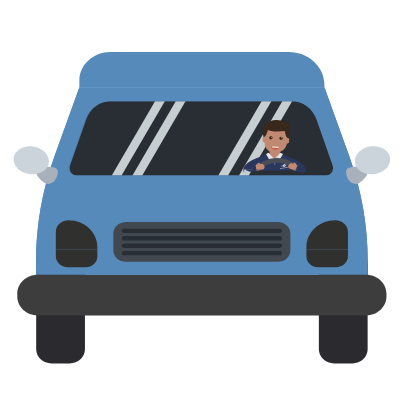
t = 0.00 s
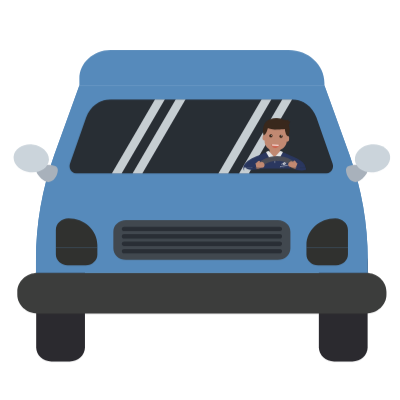
t = 1.40 s
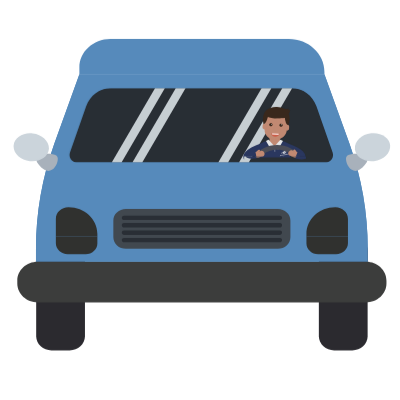
t = 2.60 s
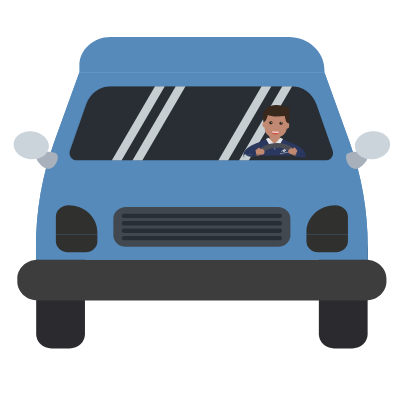
t = 4.00 s
t = 5.40 s: frame unchanged from t = 2.60 s, image omitted
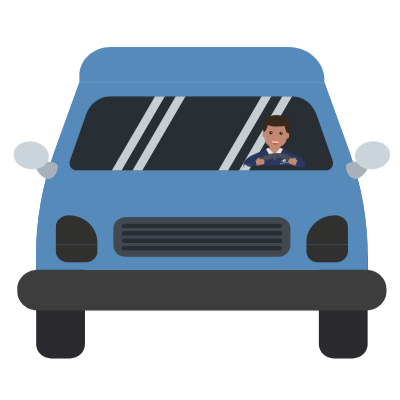
t = 6.72 s

The animated SVG that drew these frames (rendered in a browser with its animation timeline set to each time). Animation: 2 CSS @keyframes rules; one cycle of 8.00 s, repeats indefinitely.

<svg width="400" height="400" xmlns="http://www.w3.org/2000/svg" xmlns:xlink="http://www.w3.org/1999/xlink">
 <g>
  <title>background</title>
 
 </g>

 <g>
  <title>Title1</title>
 
 </g>
 <style type="text/css">.st0{clip-path:url(#SVGID_2_);}
	.st1{fill:#E5E6E7;}
	.st2{fill:#CCCCCC;}
	.st3{fill:#F1F1F1;}
	.st4{fill:#DBDBDB;}
	.st5{fill:#BFBEBF;}
	.st6{fill:#C4C4C4;}
	.st7{fill:#BDBCBD;}
	.st8{fill:#CACACA;}
	.st9{opacity:0.6;clip-path:url(#SVGID_2_);fill:#C4E1F5;}
	.st10{clip-path:url(#SVGID_2_);fill:#59534A;}
	.st11{fill:#E2A342;}
	.st12{fill:#929497;}
	.st13{opacity:0.6;fill:#797C7F;}
	.st14{clip-path:url(#SVGID_2_);fill:none;}
	.st15{fill:#575E66;}
	.st16{fill:#B53232;}
	.st17{fill:#568ABB;}
	.st18{fill:#292E35;}
	.st19{fill:#D9E0E5;}
	.st20{opacity:0.1;fill:#292E35;}
	.st21{fill:#2B2A2F;}
	.st22{fill:#3C3D3C;}
	.st23{fill:#A8B1BB;}
	.st24{fill:#CBD4DB;}
	.st25{fill:#30312F;}
	.st26{fill:#41484F;}
	.st27{fill:#A5A6A9;}
	.st28{fill:#C18972;}
	.st29{fill:#2A375F;}
	.st30{fill:#4B4D57;}
	.st31{fill:#39281C;}
	.st32{opacity:0.4;fill:#C18972;}
	.st33{fill:#CD5D48;}
	.st34{fill:#FFFFFF;}
    #CAMIONETA ,#driver{
	animation : bounce 8s ease-in-out infinite;
	transition : all ease-in-out
	}
	@keyframes bounce{
	0%{
    transform : translateY(0)
    }
    10%{
    transform : translateY(-15px)
    }
    20%{
    transform : translateY(0)
    }
    30%{
    transform : translateY(-15px)
    }
    40%{
    transform : translateY(0)
    }
    50%{
     transform : translateY(-15px)
    }
    60%{
     transform : translateY(0)
    }
    70%{
     transform : translateY(-15px)
    }
    80%{
     transform : translateY(0)
    }
     90%{
     transform : translateY(-15px)
    }
    100%{
     transform : translateY(0)
    }
	}
	
	 #OJOS{
	
	animation : stare 5s ease-in-out infinite;
	position:absolute;
    transform-origin: 0% 40%;
	}
	@keyframes stare{
	0%,40%{
	transform: scaleY(1)
	}
	42%,44%{
	transform: scaleY(.2)
	}
	80%,82%{
	transform: scaleY(1)
	}
	90%,92%{
	transform: scaleY(.2)
	}
	95%,100%{
	 transform: scaleY(1)
	}
	}</style>
 <g>
  <title>Layer 1</title>
  <g stroke="null" id="svg_2">
   <g stroke="null" id="CAMIONETA">
    <g stroke="null" id="svg_318">
     <g stroke="null" id="svg_319">
      <path stroke="null" id="svg_320" d="m160.48008,175.40647l-54.90023,0l6.12771,-46.92923c1.44474,-11.25903 10.56157,-19.6784 21.32241,-19.6784l0,0c10.76084,0 19.87767,8.36955 21.32241,19.6784l6.12771,46.92923l-0.00001,0z" class="st15"/>
      <path stroke="null" id="svg_321" d="m298.22883,175.40647l-54.8504,0l6.12771,-46.92923c1.44474,-11.25903 10.56157,-19.6784 21.32241,-19.6784l0,0c10.76084,0 19.87767,8.36955 21.32241,19.6784l6.07789,46.92923l-0.00001,0z" class="st15"/>
     </g>
     <polygon stroke="null" id="svg_322" points="201.9292607307434,254.91715955734253 201.9292607307434,254.91715955734253 201.9292607307434,254.91715955734253 201.9292607307434,254.91715955734253 " class="st16"/>
     <path stroke="null" id="svg_323" d="m324.43348,87.32698l-245.05826,0l-25.15846,69.7462c-12.05613,33.42836 -18.23365,68.89929 -18.23365,104.66912l0,13.05251l331.79264,0l0,-13.05251c0,-35.76983 -6.17752,-71.24076 -18.23365,-104.66912l-25.10863,-69.7462z" class="st17"/>
     <path stroke="null" id="svg_324" d="m288.76328,52.10515l-178.351,0c-17.13764,0 -31.03706,12.80341 -31.03706,28.59594l0,6.62589l245.05826,0l0,-2.34148c0,-18.13401 -15.99181,-32.88036 -35.6702,-32.88036l0,0.00001z" class="st17"/>
     <path stroke="null" id="svg_325" d="m327.22332,175.40647l-250.63796,0c-4.83241,0 -8.17027,-5.08151 -6.52625,-9.91392l16.19108,-46.23177c3.78622,-10.86048 13.65033,-18.13401 24.61044,-18.13401l182.0874,0c10.96012,0 20.82423,7.22372 24.61044,18.13401l16.19108,46.23177c1.69384,4.83241 -1.69384,9.91392 -6.52625,9.91392l0.00001,0z" class="st18"/>
     <g stroke="null" id="svg_326">
      <g stroke="null" id="svg_327">
       <polygon stroke="null" id="svg_328" points="121.52182054519653,175.40646314620972 111.75740098953247,175.40646314620972 155.0498661994934,101.17658185958862 164.86416673660278,101.17658185958862 " class="st19"/>
       <polygon stroke="null" id="svg_329" points="142.24642992019653,175.40646314620972 132.43212938308716,175.40646314620972 175.77444505691528,101.17658185958862 185.53886461257935,101.17658185958862 " class="st19"/>
      </g>
      <g stroke="null" id="svg_330">
       <polygon stroke="null" id="svg_331" points="228.03425645828247,175.40646314620972 218.26982164382935,175.40646314620972 261.61210680007935,101.17658185958862 271.37654161453247,101.17658185958862 " class="st19"/>
       <polygon stroke="null" id="svg_332" points="248.7588505744934,175.40646314620972 238.99441576004028,175.40646314620972 282.2868809700012,101.17658185958862 292.10112047195435,101.17658185958862 " class="st19"/>
      </g>
     </g>
     <path stroke="null" id="svg_333" d="m326.07749,175.40647l-250.63796,0c-4.83241,0 -8.17027,-5.08151 -6.52625,-9.91392l16.19108,-46.23177c3.78622,-10.86048 13.65033,-18.13401 24.61044,-18.13401l182.0874,0c10.96012,0 20.82423,7.22372 24.61044,18.13401l16.19108,46.23177c1.69384,4.83241 -1.69384,9.91392 -6.52625,9.91392l0.00001,0z" class="st20"/>
     <g stroke="null" id="svg_334">
      <g stroke="null" id="svg_335">
       <path stroke="null" id="svg_336" d="m69.66057,363.4223l-18.18384,0c-8.41936,0 -15.29435,-6.32697 -15.29435,-14.09869l0,-85.4391c0,-7.77172 6.82517,-14.09869 15.29435,-14.09869l18.18384,0c8.41936,0 15.29435,6.32697 15.29435,14.09869l0,85.4391c-0.04982,7.77172 -6.87499,14.09869 -15.29435,14.09869z" class="st21"/>
       <path stroke="null" id="svg_337" d="m334.14812,363.4223l18.18384,0c8.41936,0 15.29435,-6.32697 15.29435,-14.09869l0,-85.4391c0,-7.77172 -6.82517,-14.09869 -15.29435,-14.09869l-18.18384,0c-8.41936,0 -15.29435,6.32697 -15.29435,14.09869l0,85.4391c0.04982,7.77172 6.87499,14.09869 15.29435,14.09869z" class="st21"/>
      </g>
     </g>
     <path stroke="null" id="svg_338" d="m365.98228,315.39705l-328.15588,0c-11.35867,0 -20.52531,-8.46918 -20.52531,-18.93112l0,-2.69021c0,-10.46193 9.21646,-18.93112 20.52531,-18.93112l328.10606,0c11.35867,0 20.52531,8.46918 20.52531,18.93112l0,2.69021c0.04982,10.46193 -9.16664,18.93112 -20.47549,18.93112z" class="st22"/>
     <path stroke="null" id="svg_339" d="m349.59192,157.123l-25.15846,-69.7462l-245.05826,0l-25.15846,69.7462c-12.05613,33.42836 -18.23365,68.89929 -18.23365,104.66912l0,13.05251l331.79264,0l0,-13.05251c0,-35.76983 -6.17752,-71.24076 -18.18384,-104.66912l0.00001,0zm-23.51443,18.28347l-250.63796,0c-4.83241,0 -8.17027,-5.08151 -6.52625,-9.91392l16.19108,-46.23177c3.78622,-10.86048 13.65033,-18.13401 24.61044,-18.13401l182.0874,0c10.96012,0 20.82423,7.22372 24.61044,18.13401l16.19108,46.23177c1.69384,4.83241 -1.69384,9.91392 -6.52625,9.91392l0.00001,0z" class="st17"/>
     <g stroke="null" id="svg_340">
      <g stroke="null" id="svg_341">
       <path stroke="null" id="svg_342" d="m35.48493,170.47441c0.19928,0.74728 0.39855,1.44474 0.49818,1.94293c1.04619,3.9855 4.5335,7.57245 7.67208,9.86411c7.12407,5.18115 13.99906,-2.49094 14.19834,-10.41211c0.14945,-5.87861 -9.81429,-4.73278 -13.55069,-5.28078c-2.24184,-0.34873 -3.7364,-1.29529 -5.57969,-2.54076c-0.548,-0.39855 -1.64401,-1.49456 -2.34148,-1.14583c-2.19202,1.04619 -1.54438,4.88223 -0.89673,7.57245z" class="st23"/>
       <path stroke="null" id="svg_343" d="m48.88616,162.25433c-0.74728,7.67208 -9.26628,13.05251 -18.98093,11.9565c-9.76447,-1.04619 -17.038,-8.17027 -16.2409,-15.84235c0.74728,-7.67208 9.26628,-13.05251 18.98093,-11.9565c9.71464,1.04619 16.98818,8.17027 16.2409,15.84235z" class="st24"/>
      </g>
      <g stroke="null" id="svg_344">
       <path stroke="null" id="svg_345" d="m368.32376,170.47441c-0.19928,0.74728 -0.39855,1.44474 -0.49818,1.94293c-1.04619,3.9855 -4.5335,7.57245 -7.67208,9.86411c-7.12407,5.18115 -13.99906,-2.49094 -14.19834,-10.41211c-0.14945,-5.87861 9.81429,-4.73278 13.55069,-5.28078c2.24184,-0.34873 3.7364,-1.29529 5.57969,-2.54076c0.548,-0.39855 1.64401,-1.49456 2.34148,-1.14583c2.19202,1.04619 1.54438,4.88223 0.89673,7.57245z" class="st23"/>
       <path stroke="null" id="svg_346" d="m354.92253,162.25433c0.74728,7.67208 9.26628,13.05251 18.98093,11.9565c9.71464,-1.09601 16.98818,-8.17027 16.2409,-15.89217c-0.74728,-7.67208 -9.26628,-13.05251 -18.98093,-11.9565c-9.71464,1.09601 -16.98818,8.22008 -16.2409,15.89217z" class="st24"/>
      </g>
     </g>
     <g stroke="null" id="svg_347">
      <g stroke="null" id="svg_348">
       <path stroke="null" id="svg_349" d="m306.49874,249.43708l41.44917,0l0,6.87499c0,6.02806 -5.28078,10.9103 -11.85685,10.9103l-17.93474,0c-6.47644,0 -11.7074,-4.83241 -11.7074,-10.76084l0,-7.02444l0.04982,0z" class="st25"/>
       <path stroke="null" id="svg_350" d="m306.49874,249.43708l41.44917,0l0,-17.48637c0,-6.42662 -5.62951,-11.60776 -12.60413,-11.60776l0,0c-15.94198,0 -28.89486,11.90667 -28.89486,26.60319l0,2.49094l0.04982,0l0,-0.00001z" class="st25"/>
      </g>
      <g stroke="null" id="svg_351">
       <path stroke="null" id="svg_352" d="m97.30995,249.43708l-41.44917,0l0,6.87499c0,6.02806 5.28078,10.9103 11.85685,10.9103l17.93474,0c6.47644,0 11.7074,-4.83241 11.7074,-10.76084l0,-7.02444l-0.04982,0z" class="st25"/>
       <path stroke="null" id="svg_353" d="m97.30995,249.43708l-41.44917,0l0,-17.48637c0,-6.42662 5.62951,-11.60776 12.60413,-11.60776l0,0c15.94198,0 28.89486,11.90667 28.89486,26.60319l0,2.49094l-0.04982,0l0,-0.00001z" class="st25"/>
      </g>
     </g>
     <g stroke="null" id="svg_354">
      <path stroke="null" id="svg_355" d="m277.85298,261.84193l-151.89726,0c-6.97462,0 -12.60413,-5.18115 -12.60413,-11.60776l0,-16.53981c0,-6.42662 5.62951,-11.60776 12.60413,-11.60776l151.84745,0c6.97462,0 12.60413,5.18115 12.60413,11.60776l0,16.53981c0.04982,6.42662 -5.62951,11.60776 -12.55431,11.60776l-0.00001,0z" class="st26"/>
      <g stroke="null" id="svg_356">
       <path stroke="null" id="svg_357" d="m279.7959,233.04672l-155.7333,0c-1.24546,0 -2.24184,-0.89673 -2.24184,-2.04257l0,-0.29891c0,-1.14583 0.99638,-2.04257 2.24184,-2.04257l155.7333,0c1.24546,0 2.24184,0.89673 2.24184,2.04257l0,0.29891c-0.04982,1.09601 -1.04619,2.04257 -2.24184,2.04257z" class="st18"/>
       <path stroke="null" id="svg_358" d="m279.7959,240.46971l-155.7333,0c-1.24546,0 -2.24184,-0.89673 -2.24184,-2.04257l0,-0.29891c0,-1.14583 0.99638,-2.04257 2.24184,-2.04257l155.7333,0c1.24546,0 2.24184,0.89673 2.24184,2.04257l0,0.29891c-0.04982,1.09601 -1.04619,2.04257 -2.24184,2.04257z" class="st18"/>
       <path stroke="null" id="svg_359" d="m279.7959,247.89269l-155.7333,0c-1.24546,0 -2.24184,-0.89673 -2.24184,-2.04257l0,-0.29891c0,-1.14583 0.99638,-2.04257 2.24184,-2.04257l155.7333,0c1.24546,0 2.24184,0.89673 2.24184,2.04257l0,0.29891c-0.04982,1.09601 -1.04619,2.04257 -2.24184,2.04257z" class="st18"/>
       <path stroke="null" id="svg_360" d="m279.7959,255.31569l-155.7333,0c-1.24546,0 -2.24184,-0.89673 -2.24184,-2.04257l0,-0.29891c0,-1.14583 0.99638,-2.04257 2.24184,-2.04257l155.7333,0c1.24546,0 2.24184,0.89673 2.24184,2.04257l0,0.29891c-0.04982,1.09601 -1.04619,2.04257 -2.24184,2.04257z" class="st18"/>
      </g>
     </g>
    </g>
   </g>
   <g stroke="null" id="driver">
    <g stroke="null" id="svg_361">
     <g stroke="null" id="svg_362">
      <rect stroke="null" id="svg_363" height="4.33423" width="11.9565" class="st27" y="153.63569" x="268.73615"/>
      <rect stroke="null" id="svg_364" height="18.23365" width="10.16302" class="st28" y="150.44729" x="269.63288"/>
      <polygon stroke="null" id="svg_365" points="269.6329197883606,150.89565992355347 269.6329197883606,151.99166822433472 279.7959141731262,155.3793330192566 279.7959141731262,150.89565992355347 " class="st28"/>
     </g>
     <g stroke="null" id="svg_366">
      <path stroke="null" id="svg_367" d="m290.40729,170.22532c0,-0.04982 0,-0.04982 0,-0.09963l0,-11.80703c-2.44112,-2.24184 -5.62951,-3.88586 -9.06701,-4.28441c-0.14945,0 -0.29891,-0.04982 -0.44837,-0.04982l-6.37679,5.33061l-6.37679,-5.33061c-0.14945,0 -0.29891,0.04982 -0.44837,0.04982c-3.43749,0.44837 -6.62589,2.04257 -9.06701,4.28441l0,11.80703c0,0.04982 0,0.04982 0,0.09963l0,0.29891l31.88398,0l0,-0.29891l-0.09963,0z" class="st29"/>
      <polygon stroke="null" id="svg_368" points="268.5368504524231,152.78877210617065 274.5151219367981,159.36482191085815 270.92817735671997,162.45359754562378 265.99614000320435,154.0840449333191 " class="st1"/>
      <polygon stroke="null" id="svg_369" points="280.4436192512512,152.78877210617065 274.5151219367981,159.36482191085815 278.05232286453247,162.45359754562378 282.98432970046997,154.0840449333191 " class="st1"/>
     </g>
     <g stroke="null" id="svg_370">
      <path stroke="null" id="svg_371" d="m275.26241,163.35034c0,0.19928 -0.14945,0.34873 -0.34873,0.34873c-0.19928,0 -0.39855,-0.14945 -0.39855,-0.34873c0,-0.19928 0.14945,-0.34873 0.34873,-0.34873c0.19928,0 0.34873,0.14945 0.39855,0.34873z" class="st1"/>
      <path stroke="null" id="svg_372" d="m275.26241,162.20451c0,0.19928 -0.14945,0.34873 -0.34873,0.34873c-0.19928,0 -0.39855,-0.14945 -0.39855,-0.34873c0,-0.19928 0.14945,-0.34873 0.34873,-0.34873c0.19928,0 0.34873,0.14945 0.39855,0.34873z" class="st1"/>
      <path stroke="null" id="svg_373" d="m275.26241,164.49617c0,0.19928 -0.14945,0.34873 -0.34873,0.34873c-0.19928,0 -0.39855,-0.14945 -0.39855,-0.34873c0,-0.19928 0.14945,-0.34873 0.34873,-0.34873c0.19928,0 0.34873,0.14945 0.39855,0.34873z" class="st1"/>
     </g>
     <g stroke="null" id="svg_374">
      <g stroke="null" id="svg_375">
       <path stroke="null" id="svg_376" d="m285.52506,164.49617c0,0 -2.04257,2.19202 -3.28804,2.49094c0.29891,0.04982 0.69746,0.04982 1.14583,0c1.34511,-0.19928 2.69021,-0.94656 3.03894,-1.69384c0,-0.04982 0.04982,-0.04982 0.04982,-0.09963c-0.14945,0.19928 -0.39855,0.34873 -0.59783,0.39855c-0.74728,0.14945 -0.34873,-1.09601 -0.34873,-1.09601l0,-0.00001z" class="st1"/>
       <path stroke="null" id="svg_377" d="m283.18358,166.19001c0.64765,-0.04982 1.84329,-1.34511 2.34148,-1.89311c-0.2491,-0.04982 -0.548,0 -0.84692,0.04982c-0.34873,0.04982 -0.69746,0.14945 -0.99638,0.2491c-0.14945,0.19928 -1.29529,1.64401 -0.49818,1.5942l0,-0.00001z" class="st1"/>
       <path stroke="null" id="svg_378" d="m282.28684,165.39291c0,0 0.548,-0.44837 0.84692,-0.64765c-0.74728,0.34873 -1.34511,0.7971 -1.5942,1.24546c-0.14945,0.34873 -0.04982,0.64765 0.2491,0.84692c0,-0.44837 0.99638,-1.5942 0.99638,-1.5942s-0.29891,0.19928 -0.49818,0.14945l-0.00001,0.00001z" class="st1"/>
       <path stroke="null" id="svg_379" d="m285.82398,165.34308c0.2491,-0.04982 0.49818,-0.2491 0.64765,-0.39855c-0.04982,-0.29891 -0.29891,-0.49818 -0.69746,-0.59783c-0.09963,0.39855 -0.2491,1.09601 0.04982,0.99638l-0.00001,0z" class="st1"/>
      </g>
      <g stroke="null" id="svg_380">
       <path stroke="null" id="svg_381" d="m280.29409,168.0333c0.04982,-0.04982 0.14945,-0.09963 0.19928,-0.09963c0.04982,0 0.09963,0 0.04982,0.04982c0,0.04982 -0.04982,0.09963 -0.04982,0.19928l-0.19928,0.49818c-0.04982,0.09963 -0.04982,0.14945 -0.04982,0.19928c0,0.04982 0,0.09963 0.04982,0.09963c0.04982,0 0.14945,-0.04982 0.19928,-0.14945l0.19928,-0.59783c0.04982,-0.09963 0.04982,-0.14945 0.04982,-0.19928c0,0 0,-0.04982 0,-0.04982c0.04982,-0.04982 0.09963,-0.04982 0.14945,-0.04982c0.04982,0 0.09963,0 0.09963,0.04982c0,0.04982 0,0.04982 -0.04982,0.09963c-0.14945,0.34873 -0.2491,0.59783 -0.2491,0.74728c0,0.04982 0,0.09963 0.04982,0.14945c-0.09963,0.09963 -0.19928,0.14945 -0.2491,0.14945c-0.04982,0 -0.09963,-0.04982 -0.09963,-0.09963c-0.09963,0.09963 -0.19928,0.14945 -0.29891,0.19928c-0.14945,0.04982 -0.19928,-0.04982 -0.19928,-0.19928c0,-0.09963 0.04982,-0.19928 0.14945,-0.39855c0.04982,-0.19928 0.09963,-0.29891 0.14945,-0.39855c0.09963,-0.14945 0.09963,-0.19928 0.09963,-0.19928l0.00001,0.00001z" class="st1"/>
       <path stroke="null" id="svg_382" d="m281.53956,168.63112c0,0 0,0.04982 0,0.04982c0,0.04982 -0.04982,0.09963 -0.14945,0.14945c-0.09963,0.04982 -0.14945,0.09963 -0.2491,0.09963c-0.19928,0.04982 -0.2491,-0.04982 -0.2491,-0.19928c0.04982,-0.19928 0.09963,-0.34873 0.2491,-0.49818c0.14945,-0.14945 0.29891,-0.2491 0.44837,-0.2491c0.14945,0 0.19928,0 0.19928,0.04982c0,0.04982 -0.04982,0.09963 -0.14945,0.14945c0,-0.04982 -0.04982,-0.09963 -0.09963,-0.09963c-0.14945,0.04982 -0.2491,0.19928 -0.29891,0.49818c0,0.14945 0,0.19928 0.09963,0.14945c0,0.04982 0.09963,0 0.19928,-0.09963l-0.00001,0z" class="st1"/>
       <path stroke="null" id="svg_383" d="m281.83848,167.93366c0.04982,-0.04982 0.09963,-0.04982 0.14945,-0.04982c0.04982,0 0.09963,0 0.09963,0.04982c0,0 0,0.04982 -0.04982,0.09963c-0.09963,0.29891 -0.19928,0.49818 -0.19928,0.59783c0,0.04982 0,0.09963 0,0.09963c-0.04982,0.04982 -0.09963,0.04982 -0.14945,0.04982c-0.09963,0 -0.09963,0 -0.09963,-0.09963c0,-0.04982 0.04982,-0.19928 0.09963,-0.34873c0.04982,-0.14945 0.09963,-0.29891 0.09963,-0.34873c0.04982,0 0.04982,0 0.04982,-0.04982l0.00001,0zm0.29891,-0.19928c-0.04982,0.04982 -0.09963,0.04982 -0.14945,0.04982c-0.04982,0 -0.09963,0 -0.09963,-0.04982c0,0 0,-0.04982 0,-0.04982c0,0 0,-0.04982 0,-0.04982c0,0 0,0 0,-0.04982c0.04982,-0.04982 0.09963,-0.04982 0.14945,-0.04982c0.04982,0 0.09963,0 0.09963,0.04982c0.04982,0.04982 0.04982,0.09963 0,0.14945l0,0.00001z" class="st1"/>
       <path stroke="null" id="svg_384" d="m282.38648,168.18275c0.14945,-0.2491 0.29891,-0.39855 0.44837,-0.39855c0.09963,0 0.14945,0 0.09963,0.09963c0,0.04982 -0.04982,0.14945 -0.09963,0.29891c-0.04982,0.14945 -0.09963,0.2491 -0.09963,0.29891c0,0.04982 0,0.09963 0,0.14945c-0.04982,0.04982 -0.09963,0.04982 -0.14945,0.04982c-0.09963,0 -0.09963,0 -0.09963,-0.09963c0,-0.04982 0.04982,-0.14945 0.04982,-0.19928c0.09963,-0.2491 0.09963,-0.34873 0.14945,-0.34873c0,0 0,-0.04982 0,-0.04982c-0.04982,0 -0.09963,0.09963 -0.2491,0.29891c-0.14945,0.19928 -0.19928,0.34873 -0.19928,0.44837c0,0 0,0.04982 0,0.04982c-0.04982,0 -0.09963,0.04982 -0.14945,0.04982c-0.09963,0 -0.09963,0 -0.09963,-0.04982c0,-0.04982 0,-0.04982 0.04982,-0.09963l0.04982,-0.09963c0.09963,-0.2491 0.14945,-0.44837 0.19928,-0.548c0,-0.04982 0,-0.04982 0,-0.04982c0.04982,-0.04982 0.09963,-0.04982 0.14945,-0.04982c0.04982,0 0.09963,0 0.09963,0.04982c-0.09963,-0.04982 -0.09963,0.04982 -0.14945,0.19928l-0.00002,0z" class="st1"/>
       <path stroke="null" id="svg_385" d="m283.48249,167.83402c-0.14945,0.34873 -0.19928,0.548 -0.19928,0.59783c0,0.04982 0,0.04982 0,0.09963c-0.04982,0.04982 -0.09963,0.04982 -0.14945,0.04982c-0.04982,0 -0.09963,0 -0.09963,-0.04982c0,-0.04982 0.04982,-0.14945 0.14945,-0.34873c0,-0.04982 0.04982,-0.14945 0.14945,-0.34873c0,-0.04982 0.04982,-0.09963 0.04982,-0.09963c0,-0.04982 0.04982,-0.09963 0.04982,-0.09963c0,-0.04982 0,-0.04982 0,-0.09963c0.04982,-0.04982 0.14945,-0.09963 0.19928,-0.09963c0.04982,0 0.04982,0 0.04982,0.04982c0,0.14945 0,0.34873 0.04982,0.59783c0.14945,-0.14945 0.2491,-0.34873 0.34873,-0.49818c0.09963,-0.14945 0.14945,-0.2491 0.14945,-0.2491c0,0 0,0 0,-0.04982c0.04982,-0.04982 0.09963,-0.04982 0.14945,-0.04982c0.04982,0 0.09963,0 0.09963,0.04982c0,0 0,0.04982 -0.04982,0.09963l-0.04982,0.09963c-0.14945,0.44837 -0.2491,0.69746 -0.29891,0.84692c0,0.04982 0,0.04982 0,0.04982c-0.04982,0.04982 -0.09963,0.04982 -0.14945,0.04982c-0.04982,0 -0.09963,0 -0.09963,-0.04982c0,-0.04982 0.04982,-0.14945 0.09963,-0.2491l0.14945,-0.44837c-0.2491,0.34873 -0.39855,0.548 -0.44837,0.64765c-0.04982,0.04982 -0.09963,0.04982 -0.09963,0.04982c-0.04982,0 -0.04982,0 -0.04982,-0.09963c0,-0.04982 0,-0.14945 0,-0.19928c0,-0.14945 0,-0.19928 0,-0.2491l0,-0.00002z" class="st1"/>
       <path stroke="null" id="svg_386" d="m284.5785,167.98348c0,0.04982 0,0.04982 0,0.09963c0,0.09963 0,0.14945 0.09963,0.14945c0.09963,0 0.19928,-0.04982 0.29891,-0.19928c0,0 0,0.04982 0,0.04982c0,0.04982 -0.04982,0.09963 -0.14945,0.14945c-0.09963,0.04982 -0.19928,0.09963 -0.2491,0.09963c-0.19928,0.04982 -0.29891,-0.04982 -0.2491,-0.19928c0.04982,-0.14945 0.09963,-0.34873 0.2491,-0.49818c0.14945,-0.14945 0.29891,-0.2491 0.44837,-0.29891c0.14945,0 0.19928,0 0.14945,0.14945c0,0.09963 -0.09963,0.19928 -0.19928,0.29891c-0.14945,0.09963 -0.2491,0.14945 -0.39855,0.19928l0.00001,0.00001zm0.04982,-0.14945c0.19928,-0.04982 0.29891,-0.09963 0.29891,-0.2491c0,-0.04982 0,-0.09963 -0.04982,-0.09963c-0.09963,0.04982 -0.19928,0.14945 -0.2491,0.34873l0.00001,0z" class="st1"/>
       <path stroke="null" id="svg_387" d="m285.57488,167.83402c-0.19928,0.2491 -0.29891,0.39855 -0.44837,0.39855c-0.09963,0 -0.14945,-0.04982 -0.14945,-0.19928c0.04982,-0.14945 0.09963,-0.29891 0.19928,-0.49818c0.09963,-0.14945 0.2491,-0.2491 0.39855,-0.29891c0.04982,0 0.09963,0 0.14945,0c0.04982,-0.04982 0.04982,-0.14945 0.04982,-0.19928c0,0 0,-0.04982 0,-0.04982c0.04982,-0.04982 0.09963,-0.04982 0.14945,-0.04982c0.04982,0 0.09963,0 0.09963,0.04982c0,0.04982 0,0.04982 -0.04982,0.09963c-0.14945,0.34873 -0.2491,0.59783 -0.2491,0.74728c0,0.04982 0,0.09963 0,0.14945c-0.04982,0.04982 -0.09963,0.04982 -0.14945,0.04982c-0.09963,0 -0.14945,-0.04982 -0.09963,-0.14945c0.09963,0.09963 0.09963,0 0.09963,-0.04982l0.00001,0zm0.14945,-0.34873c-0.04982,-0.04982 -0.09963,-0.09963 -0.14945,-0.09963c-0.04982,0 -0.09963,0.09963 -0.19928,0.19928c-0.04982,0.09963 -0.09963,0.2491 -0.09963,0.29891c0,0.04982 0,0.09963 0.04982,0.09963c0.04982,0 0.09963,-0.09963 0.19928,-0.2491c0.04982,-0.04982 0.14945,-0.14945 0.19928,-0.2491l-0.00001,0.00001z" class="st1"/>
       <path stroke="null" id="svg_388" d="m286.12288,167.2362c0.04982,-0.04982 0.14945,-0.04982 0.14945,-0.04982c0.04982,0 0.09963,0 0.09963,0.04982c0,0 0,0.04982 -0.04982,0.09963c-0.09963,0.29891 -0.19928,0.49818 -0.19928,0.59783c0,0.04982 0,0.09963 0,0.09963c-0.04982,0.04982 -0.09963,0.04982 -0.14945,0.04982c-0.09963,0 -0.14945,0 -0.09963,-0.09963c0,-0.04982 0.04982,-0.19928 0.09963,-0.34873c0.04982,-0.14945 0.09963,-0.29891 0.09963,-0.34873c0.09963,0 0.09963,-0.04982 0.04982,-0.04982l0.00001,0zm0.34873,-0.2491c-0.04982,0.04982 -0.09963,0.04982 -0.14945,0.04982c-0.04982,0 -0.09963,0 -0.09963,-0.04982c0,0 0,-0.04982 0,-0.04982c0,0 0,-0.04982 0,-0.04982c0,0 0,0 0,-0.04982c0.04982,-0.04982 0.09963,-0.04982 0.14945,-0.04982c0.04982,0 0.09963,0 0.09963,0.04982c0.04982,0.04982 0.04982,0.09963 0,0.14945l0,0.00001z" class="st1"/>
       <path stroke="null" id="svg_389" d="m286.91999,167.73438c0,0 0,0.04982 0,0.04982c0,0.04982 -0.04982,0.09963 -0.14945,0.14945c-0.09963,0.04982 -0.14945,0.09963 -0.2491,0.09963c-0.19928,0.04982 -0.2491,-0.04982 -0.2491,-0.19928c0.04982,-0.19928 0.09963,-0.34873 0.2491,-0.49818c0.14945,-0.14945 0.29891,-0.2491 0.44837,-0.2491c0.14945,0 0.19928,0 0.19928,0.04982c0,0.04982 -0.04982,0.09963 -0.14945,0.14945c0,-0.04982 -0.04982,-0.09963 -0.09963,-0.09963c-0.14945,0.04982 -0.2491,0.19928 -0.29891,0.49818c0,0.14945 0,0.19928 0.09963,0.14945c0.04982,0 0.09963,-0.04982 0.19928,-0.09963l-0.00001,0z" class="st1"/>
       <path stroke="null" id="svg_390" d="m287.56762,167.48529c-0.19928,0.2491 -0.29891,0.39855 -0.44837,0.39855c-0.09963,0 -0.14945,-0.04982 -0.14945,-0.19928c0.04982,-0.14945 0.09963,-0.29891 0.19928,-0.49818c0.09963,-0.14945 0.2491,-0.2491 0.39855,-0.29891c0.04982,0 0.09963,0 0.14945,0c0.04982,-0.04982 0.04982,-0.04982 0.09963,-0.04982c0.04982,0 0.09963,0 0.14945,0c-0.04982,0.04982 -0.09963,0.19928 -0.14945,0.34873c-0.04982,0.14945 -0.09963,0.2491 -0.09963,0.34873c0,0.04982 0,0.09963 0,0.14945c-0.04982,0.04982 -0.09963,0.04982 -0.14945,0.04982c-0.09963,0 -0.14945,-0.04982 -0.09963,-0.14945c0.04982,0.04982 0.04982,0 0.09963,-0.09963l0,-0.00001zm0.09963,-0.34873c-0.04982,-0.04982 -0.09963,-0.09963 -0.14945,-0.09963c-0.04982,0 -0.09963,0.09963 -0.19928,0.19928c-0.04982,0.14945 -0.09963,0.2491 -0.09963,0.34873c0,0.04982 0,0.09963 0.04982,0.09963c0.04982,0 0.09963,-0.04982 0.19928,-0.19928c0.04982,-0.09963 0.14945,-0.2491 0.19928,-0.34873l-0.00001,0z" class="st1"/>
      </g>
      <g stroke="null" id="svg_391">
       <path stroke="null" id="svg_392" d="m282.83484,169.22895c0,0 0.04982,0 0.04982,0c0.04982,0 0.04982,0 0.04982,-0.04982c0,0 0,-0.04982 -0.04982,-0.04982c-0.04982,0 -0.04982,-0.04982 -0.04982,-0.04982c0,-0.04982 0.04982,-0.09963 0.09963,-0.09963c0.04982,0 0.04982,0 0.04982,0l0,0.04982c0,0 -0.04982,0 -0.04982,0c-0.04982,0 -0.04982,0.04982 -0.04982,0.04982c0,0 0,0.04982 0.04982,0.04982c0.04982,0 0.04982,0.04982 0.04982,0.04982c0,0.04982 -0.04982,0.09963 -0.09963,0.09963c0,0 -0.04982,0 -0.04982,-0.04982l0,0z" class="st1"/>
       <path stroke="null" id="svg_393" d="m283.03412,169.22895c0,-0.04982 0.04982,-0.04982 0,0c0.04982,-0.04982 0.04982,-0.04982 0.04982,0c0.04982,0 0.04982,0 -0.04982,0c0.04982,0 0,0 0,0z" class="st1"/>
       <path stroke="null" id="svg_394" d="m283.2334,169.12931l-0.04982,0.09963l-0.04982,0l0.14945,-0.29891l0.04982,0l0.04982,0.29891l-0.04982,0l0,-0.09963l-0.09963,0zm0.09963,-0.04982l0,-0.04982c0,0 0,-0.04982 0,-0.04982l0,0c0,0 0,0.04982 -0.04982,0.04982l-0.04982,0.09963l0.09963,-0.04982l0.00001,0.00001z" class="st1"/>
       <path stroke="null" id="svg_395" d="m283.43267,169.12931c0,0 0.04982,0 0,0c0.04982,-0.04982 0.04982,-0.04982 0.04982,0c0.04982,0 0,0.04982 -0.04982,0c0.04982,0.04982 0,0.04982 0,0z" class="st1"/>
       <path stroke="null" id="svg_396" d="m283.88104,168.78058l-0.04982,0.2491c0,0.04982 0,0.04982 0,0.09963l-0.04982,0l0,-0.04982l0,0c0,0.04982 -0.04982,0.04982 -0.09963,0.04982c-0.04982,0 -0.04982,0 -0.04982,-0.04982c0,-0.09963 0.04982,-0.14945 0.14945,-0.14945c0,0 0,0 0.04982,0l0,-0.09963l0.04982,-0.04982zm-0.04982,0.14945c0,0 -0.04982,0 0,0c-0.09963,0 -0.09963,0.04982 -0.09963,0.09963c0,0.04982 0,0.04982 0.04982,0.04982c0,0 0.04982,-0.04982 0.04982,-0.09963l0,-0.04982l-0.00001,0z" class="st1"/>
       <path stroke="null" id="svg_397" d="m284.08032,169.07949c0,0 -0.04982,0.04982 -0.09963,0.04982c-0.04982,0 -0.09963,0 -0.09963,-0.04982c0,-0.04982 0.04982,-0.14945 0.14945,-0.14945c0.04982,0 0.04982,0 0.04982,0.04982c0,0.04982 -0.04982,0.09963 -0.14945,0.09963c0,0 0,0 0,0.04982c0,0 0.04982,0 0.04982,0c0.04982,-0.09963 0.04982,-0.09963 0.09963,-0.04982l0,0l-0.00001,0zm-0.04982,-0.19928c-0.04982,0 -0.04982,0.04982 -0.04982,0.04982c0.04982,0.04982 0.04982,0 0.04982,-0.04982c0,0 0,0 0,0z" class="st1"/>
       <path stroke="null" id="svg_398" d="m284.42905,168.97985c0,0 -0.04982,0 -0.09963,0.04982c-0.09963,0 -0.14945,0 -0.14945,-0.09963c0,-0.04982 0.04982,-0.09963 0.04982,-0.14945c0.04982,-0.04982 0.04982,-0.04982 0.09963,-0.04982c0.04982,0 0.04982,0 0.04982,0l0,0.04982c0,0 -0.04982,0 -0.04982,0c-0.04982,0 -0.04982,0 -0.09963,0.04982c-0.04982,0.04982 -0.04982,0.04982 -0.04982,0.09963c0,0.04982 0.04982,0.09963 0.09963,0.04982c0.09963,0 0.09963,0 0.14945,0l0,0l0,-0.00001z" class="st1"/>
       <path stroke="null" id="svg_399" d="m284.47887,168.97985c0,0 0,-0.04982 0,0c0.04982,-0.04982 0.04982,-0.04982 0.04982,0c0,0 0,0 -0.04982,0c0,0.04982 0,0 0,0z" class="st1"/>
       <path stroke="null" id="svg_400" d="m284.62832,168.97985l-0.04982,-0.29891l0.04982,0l0,0.14945c0,0.04982 0,0.04982 0,0.09963l0,0c0,-0.04982 0,-0.04982 0.04982,-0.09963l0.09963,-0.14945l0.04982,0l-0.14945,0.29891l-0.04982,0z" class="st1"/>
       <path stroke="null" id="svg_401" d="m284.77778,168.93003c0,-0.04982 0,-0.04982 0,0c0.04982,-0.04982 0.04982,-0.04982 0.04982,0c0,0 0,0 -0.04982,0c0,0 0,0 0,0z" class="st1"/>
      </g>
     </g>
    </g>
    <g stroke="null" id="svg_402">
     <path stroke="null" id="svg_403" d="m300.91904,162.80233c-5.08151,-3.7364 -11.7074,-6.02806 -17.53619,-7.87135l-2.74002,6.47644c5.38042,1.69384 11.00994,3.63677 15.09507,6.62589c0.84692,0.64765 1.29529,1.14583 1.54438,1.44474l8.12045,0c-0.09963,-1.89311 -1.14583,-4.2346 -4.48368,-6.67571l-0.00001,0z" class="st29"/>
    </g>
    <g stroke="null" id="svg_404">
     <path stroke="null" id="svg_405" d="m251.49888,169.47804c0.19928,-0.34873 0.69746,-0.84692 1.54438,-1.44474c4.08513,-2.98912 9.66483,-4.93205 15.09507,-6.62589l-2.74002,-6.47644c-5.82879,1.84329 -12.45468,4.08513 -17.53619,7.87135c-5.82879,4.28441 -4.68296,8.26991 -3.7364,10.06338l0,-3.33785l7.37317,0l0,-0.04982l-0.00001,0z" class="st29"/>
    </g>
    <g stroke="null" id="svg_406">
     <path stroke="null" id="svg_407" d="m277.05588,158.06956c-9.46556,0 -17.73546,4.28441 -21.92024,10.56157c2.24184,0.04982 4.48368,0.09963 6.72552,0.14945c3.48731,-3.68658 9.01719,-6.07789 15.24453,-6.07789c6.57607,0 12.35504,2.69021 15.79253,6.72552l6.62589,0c-4.08513,-6.67571 -12.60413,-11.35867 -22.46824,-11.35867l0.00001,0.00001z" class="st30"/>
     <path stroke="null" id="svg_408" d="m298.22883,170.12568c0.548,0.04982 1.14583,0.04982 1.69384,0.09963c-0.14945,-0.2491 -0.2491,-0.49818 -0.39855,-0.74728l-6.62589,0c0.09963,0.14945 0.2491,0.29891 0.34873,0.44837c1.64401,0.04982 3.28804,0.09963 4.98188,0.19928z" class="st30"/>
    </g>
    <g stroke="null" id="svg_409">
     <g stroke="null" id="svg_410">
      <path stroke="null" id="svg_411" d="m262.95718,169.3784c1.39493,-0.34873 1.99274,-1.89311 1.39493,-3.38767c-0.59783,-1.49456 -2.04257,-2.44112 -3.28804,-2.09239c0,0 -1.5942,0.39855 -3.13858,0.74728c-0.39855,0.09963 -0.7971,0.14945 -1.14583,0.19928c-0.34873,0.04982 -0.69746,0.09963 -0.99638,0.14945c-0.59783,0.09963 -0.94656,0.14945 -0.94656,0.14945l0.69746,4.33423l7.1739,0c0.09963,-0.04982 0.2491,-0.09963 0.2491,-0.09963z" class="st28"/>
      <path stroke="null" id="svg_412" d="m256.8793,170.67369c0.34873,-0.04982 0.74728,-0.14945 1.19565,-0.19928c0.44837,-0.09963 0.89673,-0.14945 1.34511,-0.2491c1.34511,-0.2491 2.59057,-0.59783 3.1884,-0.74728l-7.1739,0l0.19928,1.34511c0,0 0.49818,-0.04982 1.24546,-0.14945z" class="st28"/>
      <path stroke="null" id="svg_413" d="m259.02151,162.65287c-1.04619,0.2491 -1.79347,1.04619 -2.29166,1.79347c-0.49818,0.74728 -0.7971,1.44474 -0.7971,1.49456c-0.19928,0.44837 0,1.04619 0.39855,1.29529c0.39855,0.2491 0.89673,0.09963 1.09601,-0.34873c0,0 0.04982,-0.14945 0.14945,-0.34873c0.09963,-0.19928 0.2491,-0.44837 0.39855,-0.74728c0.34873,-0.548 0.89673,-1.14583 1.5942,-1.29529c0.39855,-0.09963 0.64765,-0.59783 0.44837,-1.09601c-0.09963,-0.49818 -0.548,-0.84692 -0.99638,-0.74728z" class="st28"/>
     </g>
     <path stroke="null" id="svg_414" d="m255.38474,164.49617c-2.44112,0.34873 -4.03532,0.34873 -4.73278,-0.04982c-0.04982,0 -0.04982,-0.04982 -0.04982,-0.04982c-0.04982,-0.14945 -4.5335,3.43749 -4.73278,5.08151l10.46193,0l-0.94656,-4.98188l0,0.00001z" class="st29"/>
     <path stroke="null" id="svg_415" d="m246.16828,170.12568c2.44112,1.44474 5.28078,1.64401 8.02081,1.44474c0.84692,-0.04982 1.69384,-0.14945 2.49094,-0.29891l-0.34873,-1.79347l-10.46193,0c-0.04982,0.29891 0.04982,0.49818 0.29891,0.64765l0.00001,-0.00001z" class="st29"/>
    </g>
    <g stroke="null" id="svg_416">
     <g stroke="null" id="svg_417">
      <path stroke="null" id="svg_418" d="m298.27865,165.59218c0,0 -0.34873,-0.09963 -0.94656,-0.2491c-0.29891,-0.09963 -0.59783,-0.19928 -0.94656,-0.29891c-0.34873,-0.14945 -0.74728,-0.2491 -1.09601,-0.39855c-1.49456,-0.548 -2.9393,-1.19565 -2.9393,-1.19565c-1.14583,-0.49818 -2.78985,0.19928 -3.68658,1.5942c-0.89673,1.39493 -0.59783,2.98912 0.69746,3.53713c0,0 0.99638,0.44837 2.29166,0.94656l5.18115,0l1.44474,-3.93568l-0.00001,0z" class="st28"/>
      <path stroke="null" id="svg_419" d="m293.89461,170.32496c0.39855,0.14945 0.7971,0.2491 1.14583,0.39855c0.69746,0.19928 1.14583,0.34873 1.14583,0.34873l0.59783,-1.5942l-5.18115,0c0.34873,0.14945 0.64765,0.2491 0.99638,0.39855c0.49818,0.14945 0.89673,0.29891 1.29529,0.44837z" class="st28"/>
      <path stroke="null" id="svg_420" d="m294.54224,162.50342c0.99638,0.39855 1.54438,1.29529 1.89311,2.09239c0.34873,0.7971 0.49818,1.54438 0.49818,1.5942c0.09963,0.44837 -0.19928,1.04619 -0.64765,1.19565c-0.44837,0.19928 -0.94656,-0.04982 -0.99638,-0.49818c0,0 -0.04982,-0.14945 -0.09963,-0.34873c-0.04982,-0.19928 -0.14945,-0.49818 -0.2491,-0.7971c-0.2491,-0.59783 -0.64765,-1.24546 -1.34511,-1.54438c-0.39855,-0.14945 -0.49818,-0.69746 -0.19928,-1.14583c0.2491,-0.44837 0.7971,-0.69746 1.14583,-0.548l0.00001,-0.00001z" class="st28"/>
     </g>
     <path stroke="null" id="svg_421" d="m302.51324,165.49254c0,0 0,0 -0.04982,0c-0.74728,0.29891 -2.29166,0.04982 -4.68296,-0.64765l-1.94293,4.63314l9.71464,0c-0.99638,-1.84329 -2.98912,-4.08513 -3.03894,-3.9855l0.00001,0.00001z" class="st29"/>
     <path stroke="null" id="svg_422" d="m297.53136,171.96897c2.64039,0.59783 5.48006,0.84692 8.17027,-0.19928c0.69746,-0.2491 0.44837,-1.24546 -0.14945,-2.34148l-9.71464,0l-0.74728,1.84329c0.7971,0.29891 1.5942,0.49818 2.44112,0.69746l-0.00001,0.00001z" class="st29"/>
    </g>
    <g stroke="null" id="svg_423">
     <path stroke="null" id="svg_424" d="m276.80678,123.64482c-6.12771,-0.29891 -11.30885,3.78622 -11.60776,9.06701l-0.59783,9.91392c-0.29891,5.28078 4.38405,9.76447 10.46193,10.06338c6.07789,0.29891 11.30885,-3.78622 11.60776,-9.06701l0.59783,-9.91392c0.34873,-5.28078 -4.33423,-9.76447 -10.46193,-10.06338z" class="st28"/>
     <path stroke="null" id="svg_425" d="m288.66363,126.68376c0.7971,-0.94656 1.44474,-2.14221 1.44474,-3.48731c-0.7971,0.09963 -1.49456,0.09963 -2.09239,0.04982c0.49818,-0.49818 0.64765,-1.04619 0.69746,-1.29529c0,-0.04982 -0.04982,-0.14945 -0.14945,-0.09963c-2.34148,0.84692 -5.08151,-0.44837 -5.08151,-0.44837c-1.79347,-0.84692 -3.63677,-1.34511 -6.47644,-1.44474c-9.26628,-0.44837 -12.35504,5.57969 -12.35504,5.57969c-2.34148,4.13495 -2.09239,9.96374 0,15.49362c0.04982,0.09963 0.09963,0.19928 0.09963,0.29891c-0.09963,-0.44837 -0.09963,-0.89673 -0.14945,-1.34511c0.14945,-1.74366 0,-3.58695 0.2491,-3.38767c1.99274,-2.04257 2.88949,-6.42662 2.88949,-6.42662s3.88586,0.89673 8.46918,1.29529c4.63314,0.04982 8.56882,-0.49818 8.56882,-0.49818s0.34873,4.38405 2.09239,6.62589c0.2491,-0.19928 -0.04982,1.64401 -0.14945,3.38767c-0.04982,0.44837 -0.14945,0.89673 -0.29891,1.29529c0.04982,-0.09963 0.09963,-0.19928 0.14945,-0.2491c2.98912,-5.23096 3.93568,-11.00994 2.09239,-15.34417l-0.00001,0.00001z" class="st31"/>
     <g stroke="null" id="svg_426">
      <path stroke="null" id="svg_427" d="m264.94993,136.6475c-1.24546,-0.04982 -2.24184,0.74728 -2.34148,1.79347l-0.09963,1.99274c-0.04982,1.04619 0.89673,1.94293 2.09239,1.99274c1.19565,0.04982 2.24184,-0.74728 2.34148,-1.79347l0.09963,-1.99274c0.04982,-0.99638 -0.84692,-1.89311 -2.09239,-1.99274z" class="st28"/>
      <path stroke="null" id="svg_428" d="m287.06944,137.6937c-1.24546,-0.04982 -2.24184,0.74728 -2.34148,1.79347l-0.09963,1.99274c-0.04982,1.04619 0.89673,1.94293 2.09239,1.99274c1.24546,0.04982 2.24184,-0.74728 2.34148,-1.79347l0.09963,-1.99274c0.04982,-1.04619 -0.89673,-1.94293 -2.09239,-1.99274z" class="st28"/>
     </g>
     <path stroke="null" id="svg_429" d="m288.46437,138.19188c-0.34873,-0.29891 -0.7971,-0.49818 -1.34511,-0.49818c0,0 -0.04982,0 -0.04982,0c-1.74366,-2.24184 -2.14221,-6.62589 -2.14221,-6.62589s-3.9855,0.548 -8.56882,0.49818c0,0 -0.34873,5.67933 -0.34873,5.67933c-1.79347,2.88949 -3.08876,7.12407 -3.08876,7.12407l2.64039,0.09963l-0.49818,8.22008c6.07789,0.29891 11.30885,-3.78622 11.60776,-9.06701l0,-0.14945c1.24546,0.04982 2.24184,-0.74728 2.34148,-1.79347l0.09963,-1.99274c0.04982,-0.59783 -0.19928,-1.09601 -0.64765,-1.49456l0.00002,0z" class="st32"/>
    </g>
    <g stroke="null" id="svg_430">
     <path stroke="null" id="svg_431" d="m279.39736,146.76071c-0.09963,1.69384 -1.94293,2.98912 -4.18477,2.88949c-2.19202,-0.09963 -3.88586,-1.54438 -3.78622,-3.23822l7.971,0.34873z" class="st33"/>
     <path stroke="null" id="svg_432" d="m278.20171,147.85672l-5.72916,-0.2491c-0.2491,0 -0.44837,-0.19928 -0.39855,-0.39855l0.04982,-0.74728l6.62589,0.29891l-0.04982,0.74728c-0.04982,0.19928 -0.2491,0.34873 -0.49818,0.34873l0,0.00001z" class="st34"/>
    </g>
    <g stroke="null" id="svg_433">
     <path stroke="null" id="svg_434" d="m272.62202,137.99261c0,0.84692 -0.7971,1.49456 -1.79347,1.49456c-0.94656,0 -1.74366,-0.69746 -1.69384,-1.54438c0,-0.84692 0.7971,-1.49456 1.79347,-1.49456c0.94656,0.04982 1.69384,0.69746 1.69384,1.54438z" class="st28"/>
     <path stroke="null" id="svg_435" d="m272.62202,137.79333c0,0.84692 -0.7971,1.49456 -1.79347,1.49456c-0.94656,0 -1.74366,-0.69746 -1.69384,-1.54438c0,-0.84692 0.7971,-1.49456 1.79347,-1.49456c0.94656,0 1.74366,0.69746 1.69384,1.54438z" class="st31"/>
     <path stroke="null" id="svg_436" d="m271.92455,137.29515c0,0.19928 -0.19928,0.39855 -0.44837,0.34873c-0.2491,0 -0.44837,-0.19928 -0.44837,-0.39855c0,-0.19928 0.19928,-0.39855 0.44837,-0.34873c0.29891,0.04982 0.49818,0.19928 0.44837,0.39855z" class="st34"/>
     <path stroke="null" id="svg_437" d="m282.78503,138.4908c0,0.84692 -0.7971,1.49456 -1.79347,1.49456c-0.94656,0 -1.74366,-0.69746 -1.69384,-1.54438c0,-0.84692 0.7971,-1.49456 1.79347,-1.49456c0.94656,0 1.69384,0.69746 1.69384,1.54438z" class="st28"/>
     <path stroke="null" id="svg_438" d="m282.78503,138.24171c0,0.84692 -0.7971,1.49456 -1.79347,1.49456c-0.94656,0 -1.74366,-0.69746 -1.69384,-1.54438c0,-0.84692 0.7971,-1.49456 1.79347,-1.49456c0.94656,0.04982 1.74366,0.69746 1.69384,1.54438z" class="st31"/>
     <path stroke="null" id="svg_439" d="m282.08756,137.79333c0,0.19928 -0.19928,0.39855 -0.44837,0.34873c-0.2491,0 -0.44837,-0.19928 -0.44837,-0.39855c0,-0.19928 0.19928,-0.39855 0.44837,-0.34873c0.29891,0 0.49818,0.19928 0.44837,0.39855z" class="st34"/>
    </g>
   </g>
  </g>
 </g>
</svg>